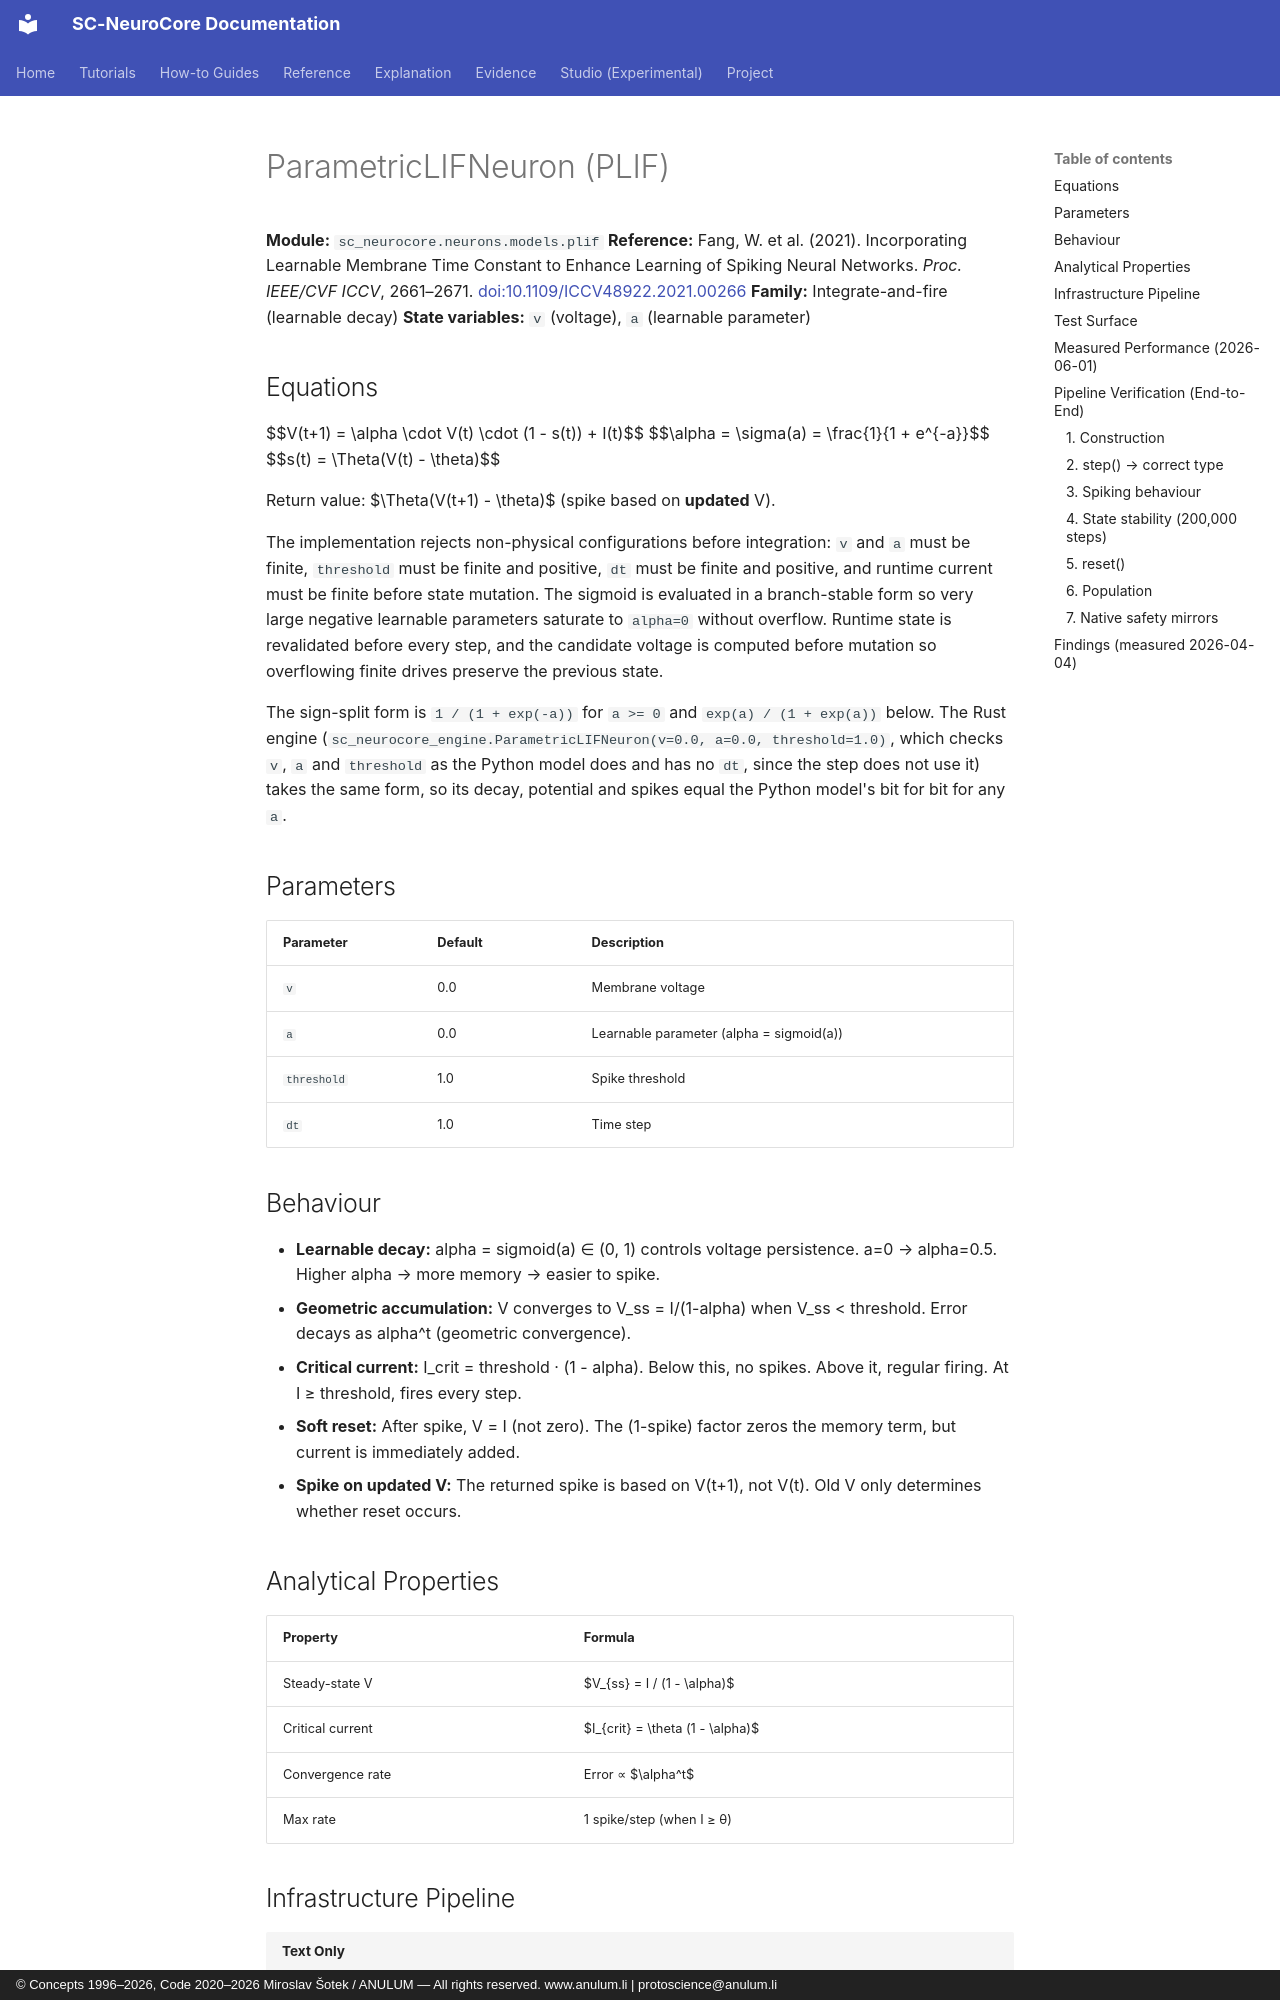

repository: anulum/sc-neurocore · page: api/models/plif/index.html · generator: mkdocs · copyright: © Concepts 1996–2026, Code 2020–2026 Miroslav Šotek / ANULUM — All rights reserved. www.anulum.li | protoscience@anulum.li

# ParametricLIFNeuron (PLIF)

**Module:** `sc_neurocore.neurons.models.plif`
**Reference:** Fang, W. et al. (2021). Incorporating Learnable Membrane Time Constant to
Enhance Learning of Spiking Neural Networks. *Proc. IEEE/CVF ICCV*, 2661–2671.
[doi:10.1109/ICCV48922.2021.00266](https://doi.org/10.1109/ICCV48922.2021.00266)
**Family:** Integrate-and-fire (learnable decay)
**State variables:** `v` (voltage), `a` (learnable parameter)

## Equations

$$V(t+1) = \alpha \cdot V(t) \cdot (1 - s(t)) + I(t)$$
$$\alpha = \sigma(a) = \frac{1}{1 + e^{-a}}$$
$$s(t) = \Theta(V(t) - \theta)$$

Return value: $\Theta(V(t+1) - \theta)$ (spike based on **updated** V).

The implementation rejects non-physical configurations before integration:
`v` and `a` must be finite, `threshold` must be finite and positive, `dt`
must be finite and positive, and runtime current must be finite before state
mutation. The sigmoid is evaluated in a branch-stable form so very large
negative learnable parameters saturate to `alpha=0` without overflow. Runtime
state is revalidated before every step, and the candidate voltage is computed
before mutation so overflowing finite drives preserve the previous state.

The sign-split form is `1 / (1 + exp(-a))` for `a >= 0` and
`exp(a) / (1 + exp(a))` below. The Rust engine
(`sc_neurocore_engine.ParametricLIFNeuron(v=0.0, a=0.0, threshold=1.0)`, which
checks `v`, `a` and `threshold` as the Python model does and has no `dt`, since
the step does not use it) takes the same form, so its decay, potential and
spikes equal the Python model's bit for bit for any `a`.

## Parameters

| Parameter | Default | Description |
|-----------|---------|-------------|
| `v` | 0.0 | Membrane voltage |
| `a` | 0.0 | Learnable parameter (alpha = sigmoid(a)) |
| `threshold` | 1.0 | Spike threshold |
| `dt` | 1.0 | Time step |

## Behaviour

- **Learnable decay:** alpha = sigmoid(a) ∈ (0, 1) controls voltage persistence.
  a=0 → alpha=0.5. Higher alpha → more memory → easier to spike.
- **Geometric accumulation:** V converges to V_ss = I/(1-alpha) when V_ss < threshold.
  Error decays as alpha^t (geometric convergence).
- **Critical current:** I_crit = threshold · (1 - alpha). Below this, no spikes.
  Above it, regular firing. At I ≥ threshold, fires every step.
- **Soft reset:** After spike, V = I (not zero). The (1-spike) factor zeros the
  memory term, but current is immediately added.
- **Spike on updated V:** The returned spike is based on V(t+1), not V(t).
  Old V only determines whether reset occurs.
